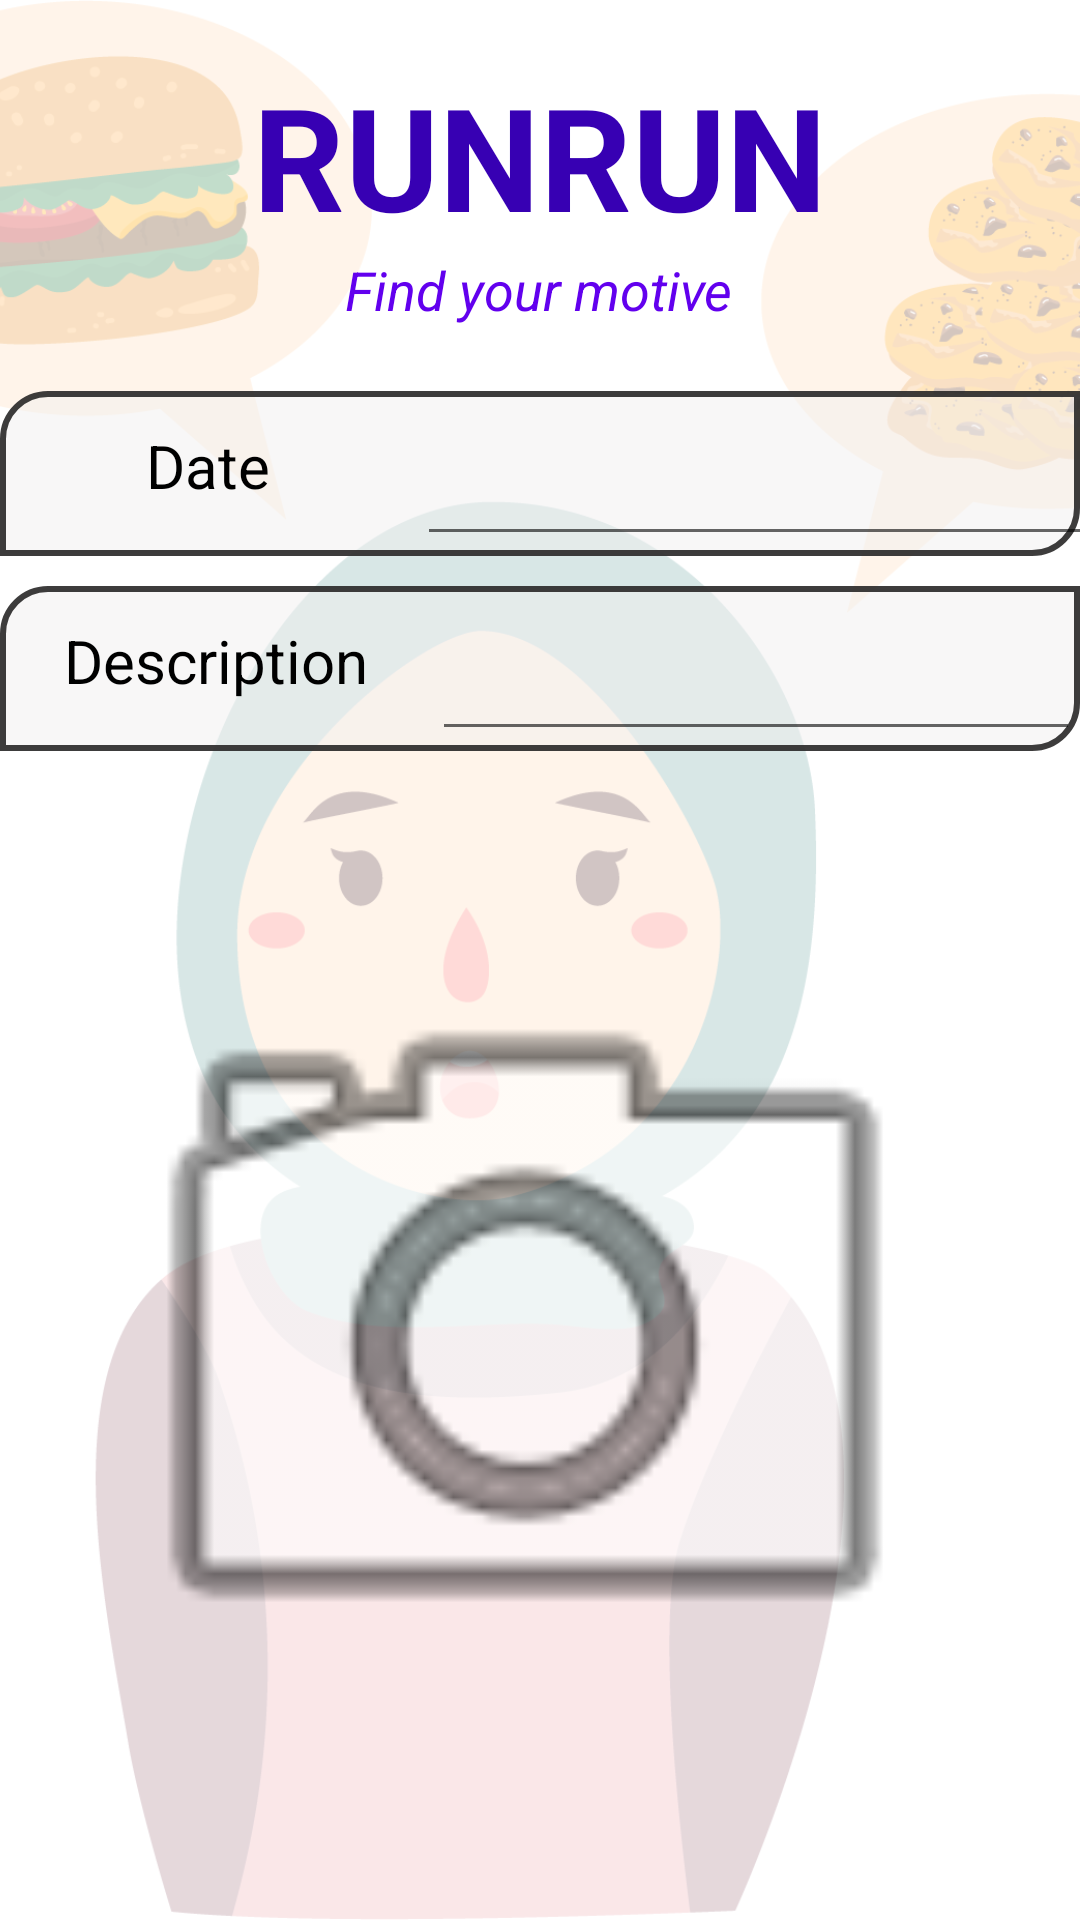

Produce the Android XML layout that renders to this screen, including the resource entries it uses.
<!-- AndroidManifest.xml: application theme Theme.LogInApp -->
<!-- res/layout/meal_add_layout.xml -->
<?xml version="1.0" encoding="utf-8"?>
<androidx.constraintlayout.widget.ConstraintLayout xmlns:android="http://schemas.android.com/apk/res/android"
    xmlns:app="http://schemas.android.com/apk/res-auto"
    xmlns:tools="http://schemas.android.com/tools"
    android:layout_width="match_parent"
    android:layout_height="match_parent"
    android:background="@drawable/meal_log_upload">

    <TextView
        android:id="@+id/appLogo"
        android:layout_width="339dp"
        android:layout_height="64dp"
        android:layout_marginStart="20dp"
        android:layout_marginTop="20dp"
        android:layout_marginEnd="20dp"
        android:text="RUNRUN"
        android:textAlignment="center"
        android:textSize="48sp"
        app:autoSizeTextType="uniform"
        app:layout_constraintEnd_toEndOf="parent"
        app:layout_constraintStart_toStartOf="parent"
        app:layout_constraintTop_toTopOf="parent"
        android:textColor="@color/purple_700"
        android:textStyle="bold"/>
    <TextView
        android:id="@+id/logo"
        android:layout_width="wrap_content"
        android:layout_height="wrap_content"
        android:text="Find your motive"
        app:layout_constraintBottom_toTopOf="@+id/addMealDateLayout"
        app:layout_constraintEnd_toEndOf="parent"
        app:layout_constraintHorizontal_bias="0.498"
        app:layout_constraintStart_toStartOf="parent"
        app:layout_constraintTop_toBottomOf="@+id/appLogo"
        app:layout_constraintVertical_bias="0.009"
        android:textColor="@color/purple_500"
        android:textSize="18sp"
        android:textStyle="italic"/>

    <LinearLayout
        android:id="@+id/addMealDateLayout"
        android:layout_width="match_parent"
        android:layout_height="55dp"
        android:orientation="horizontal"
        android:background="@drawable/border"
        app:layout_constraintBottom_toBottomOf="parent"
        app:layout_constraintEnd_toEndOf="parent"
        app:layout_constraintStart_toStartOf="parent"
        app:layout_constraintTop_toTopOf="parent"
        app:layout_constraintVertical_bias="0.223">

        <TextView
            android:id="@+id/addMealDateTextView"
            android:layout_width="139dp"
            android:layout_height="match_parent"
            android:layout_marginBottom="5dp"
            android:gravity="center"
            android:text="Date"
            android:textColor="@color/black"
            android:textSize="20dp" />

        <EditText
            android:id="@+id/addMealDateInput"
            android:layout_width="256dp"
            android:layout_height="55dp"
            android:layout_marginBottom="5dp"
            android:ems="10"
            android:inputType="date" />
    </LinearLayout>

    <LinearLayout
        android:id="@+id/addMealDescriptionLayout"
        android:layout_width="match_parent"
        android:layout_height="55dp"
        android:orientation="horizontal"
        android:background="@drawable/border"
        app:layout_constraintBottom_toBottomOf="parent"
        app:layout_constraintEnd_toEndOf="parent"
        app:layout_constraintStart_toStartOf="parent"
        app:layout_constraintTop_toTopOf="parent"
        app:layout_constraintVertical_bias="0.334">

        <TextView
            android:id="@+id/addMealDescriptionTextView"
            android:layout_width="144dp"
            android:layout_height="match_parent"
            android:layout_marginBottom="5dp"
            android:gravity="center"
            android:text="Description"
            android:textColor="@color/black"
            android:textSize="20dp" />

        <EditText
            android:id="@+id/addMealDescptionInput"
            android:layout_width="267dp"
            android:layout_height="55dp"
            android:layout_weight="1"
            android:ems="10"
            android:inputType="textPersonName" />

    </LinearLayout>

    <ImageView
        android:id="@+id/addMealImageView"
        android:layout_width="306dp"
        android:layout_height="306dp"
        app:layout_constraintBottom_toBottomOf="parent"
        app:layout_constraintEnd_toEndOf="parent"
        app:layout_constraintHorizontal_bias="0.409"
        app:layout_constraintStart_toStartOf="parent"
        app:layout_constraintTop_toTopOf="@+id/addMealDateLayout"
        app:layout_constraintVertical_bias="0.785"
        app:srcCompat="@android:drawable/ic_menu_camera" />
</androidx.constraintlayout.widget.ConstraintLayout>
<!-- resources referenced by this layout -->
<resources>
  <!-- drawable border (drawable) -->
  <?xml version="1.0" encoding="utf-8"?>
  <shape xmlns:android="http://schemas.android.com/apk/res/android">
      <solid android:color="#77F0EEEE"></solid>
      <stroke android:width="2dp" android:color="#E92B2A2A"></stroke>
      <corners android:topLeftRadius="15dp" android:bottomRightRadius="15dp"/>
  
  </shape>
  <!-- drawable meal_log_upload: png bitmap (drawable, 129600 bytes) -->
  <style name="Theme.LogInApp" parent="Theme.MaterialComponents.DayNight.NoActionBar">
          
          <item name="colorPrimary">@color/black</item>
          <item name="colorPrimaryVariant">@color/black</item>
          <item name="colorOnPrimary">@color/white</item>
          
          <item name="colorSecondary">@color/white</item>
          <item name="colorSecondaryVariant">@color/white</item>
          <item name="colorOnSecondary">@color/black</item>
          
          <item name="android:statusBarColor">?attr/colorPrimaryVariant</item>
          
      </style>
  <!-- not gathered from this repository: default colours our renderer supplied (Android Studio template values) -->
  <color name="purple_500">#FF6200EE</color>
  <color name="purple_700">#FF3700B3</color>
  <color name="black">#FF000000</color>
  <color name="white">#FFFFFFFF</color>
</resources>
